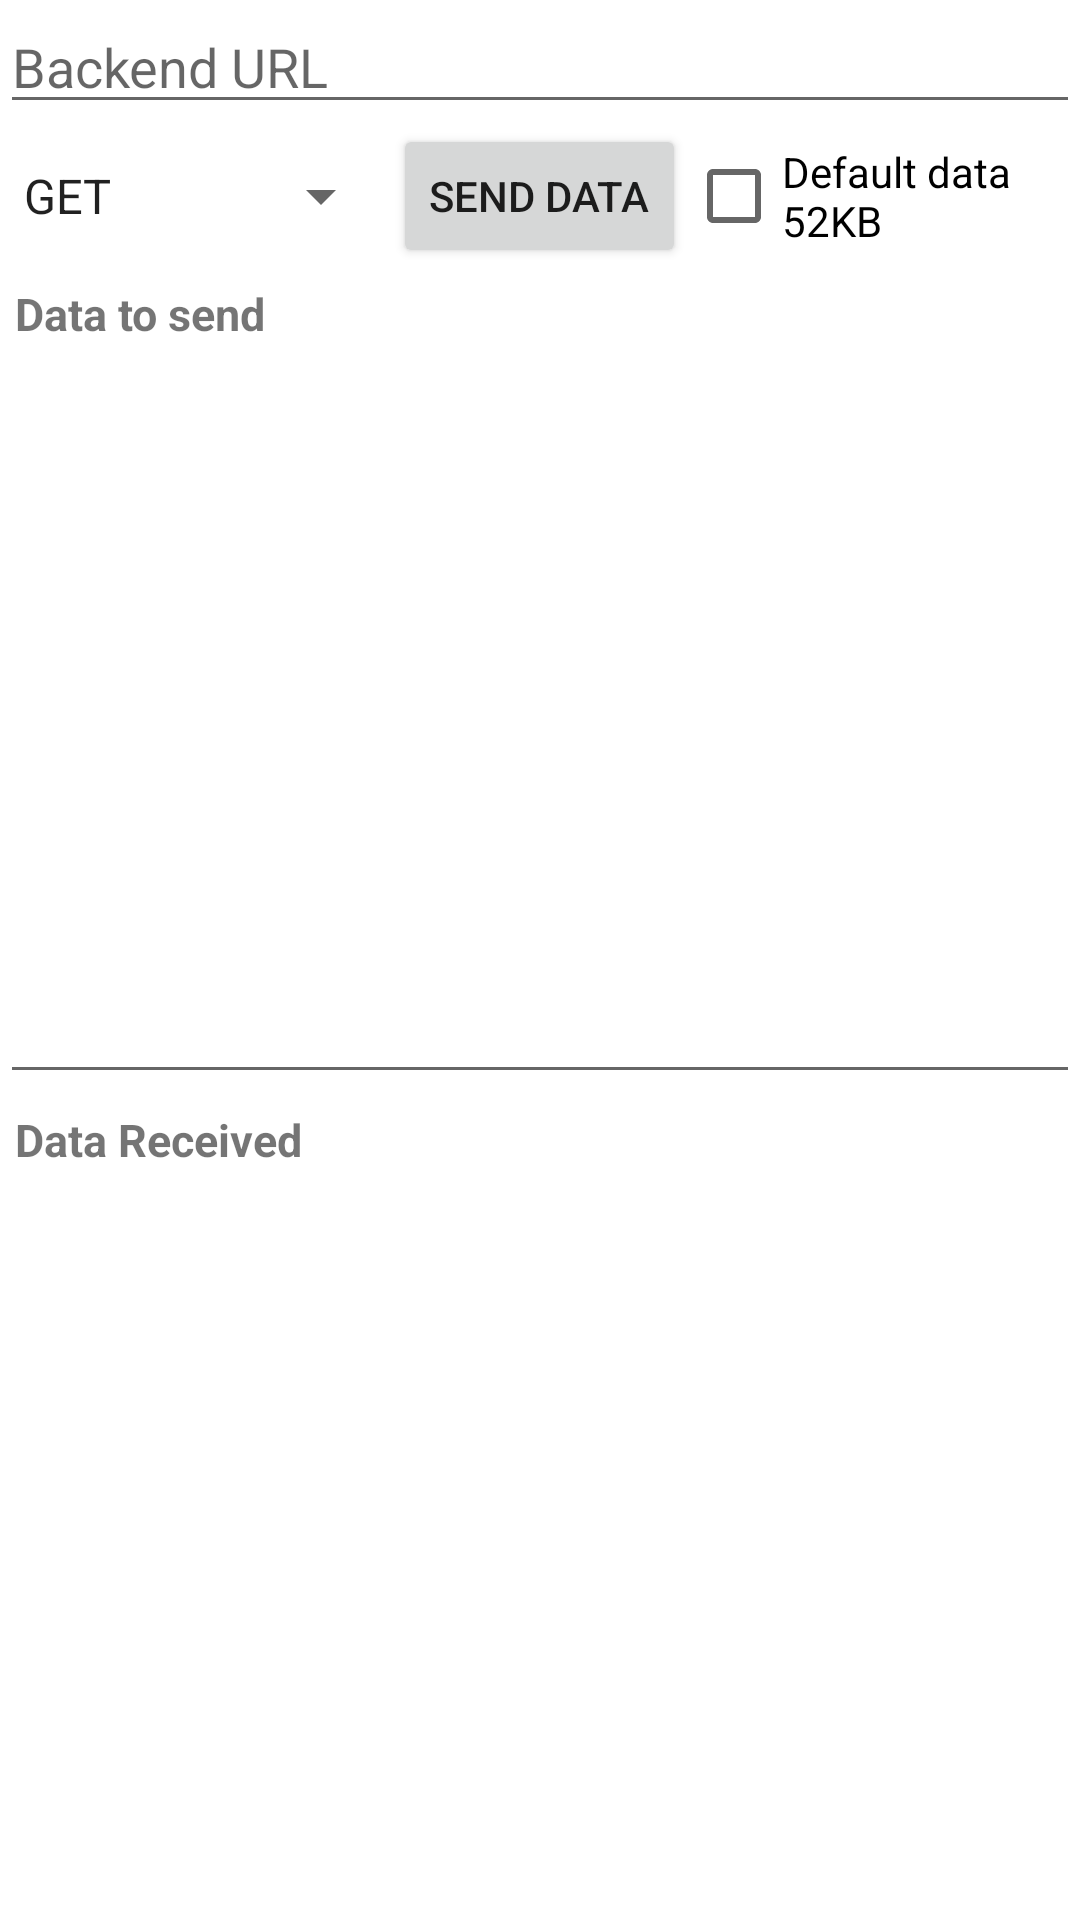

This screen was rendered from an Android layout file. Write that file and the resources it references.
<!-- AndroidManifest.xml: application theme Theme.BT_AndroidSendData -->
<!-- res/layout/activity_main.xml -->
<?xml version="1.0" encoding="utf-8"?>
<RelativeLayout xmlns:android="http://schemas.android.com/apk/res/android"
    xmlns:tools="http://schemas.android.com/tools"
    android:id="@+id/main"
    android:layout_width="match_parent"
    android:layout_height="match_parent"
    tools:context=".MainActivity">

    <Spinner
        android:id="@+id/httpMethod"
        android:layout_width="wrap_content"
        android:layout_height="wrap_content"
        android:layout_alignTop="@+id/sendData"
        android:layout_alignBottom="@+id/sendData"
        android:layout_alignParentStart="true"
        android:entries="@array/methods" />

    <AutoCompleteTextView
        android:id="@+id/beURL"
        android:layout_width="match_parent"
        android:layout_height="wrap_content"
        android:hint="Backend URL" />

    <Button
        android:id="@+id/sendData"
        android:layout_width="wrap_content"
        android:layout_height="wrap_content"
        android:layout_below="@id/beURL"
        android:layout_centerInParent="true"
        android:longClickable="true"
        android:onClick="sendData"
        android:text="Send Data" />

    <CheckBox
        android:id="@+id/defaultDataCheck"
        android:layout_width="wrap_content"
        android:layout_height="wrap_content"
        android:layout_below="@id/beURL"
        android:layout_toEndOf="@id/sendData"
        android:onClick="defaultDataCheck"
        android:text="Default data 52KB" />


    <LinearLayout
        android:id="@+id/linearLayoutData"
        android:layout_width="match_parent"
        android:layout_height="match_parent"
        android:layout_below="@id/sendData"
        android:orientation="vertical">

        <LinearLayout
            android:layout_width="match_parent"
            android:layout_height="match_parent"
            android:layout_weight="1"
            android:orientation="vertical">

            <TextView
                android:layout_width="match_parent"
                android:layout_height="wrap_content"
                android:padding="5dp"
                android:scrollbars="vertical"
                android:text="Data to send"
                android:textSize="15sp"
                android:textStyle="bold" />

            <EditText
                android:id="@+id/dataToSend"
                android:layout_width="match_parent"
                android:layout_height="match_parent"
                android:inputType="textMultiLine"
                android:scrollbars="vertical" />

        </LinearLayout>

        <LinearLayout
            android:layout_width="match_parent"
            android:layout_height="match_parent"
            android:layout_weight="1"
            android:orientation="vertical">

            <TextView
                android:id="@+id/dataReceivedText"
                android:layout_width="match_parent"
                android:layout_height="wrap_content"
                android:padding="5dp"
                android:text="Data Received"
                android:textSize="15sp"
                android:textStyle="bold" />

            <TextView
                android:id="@+id/dataReceived"
                android:layout_width="match_parent"
                android:layout_height="match_parent"
                android:scrollbars="vertical"
                android:textStyle="bold" />
        </LinearLayout>
    </LinearLayout>
</RelativeLayout>
<!-- resources referenced by this layout -->
<resources>
  <string-array name="methods">
          <item>GET</item>
          <item>POST</item>
          <item>PUT</item>
          <item>DELETE</item>
          <item>HEAD</item>
          <item>OPTIONS</item>
          <item>TRACE</item>
          <item>PATCH</item>
      </string-array>
  <style name="Theme.BT_AndroidSendData" parent="Theme.MaterialComponents.DayNight.DarkActionBar">
          
          <item name="colorPrimary">@color/purple_500</item>
          <item name="colorPrimaryVariant">@color/purple_700</item>
          <item name="colorOnPrimary">@color/white</item>
          
          <item name="colorSecondary">@color/teal_200</item>
          <item name="colorSecondaryVariant">@color/teal_700</item>
          <item name="colorOnSecondary">@color/black</item>
          
          <item name="android:statusBarColor">?attr/colorPrimaryVariant</item>
          
      </style>
  <!-- not gathered from this repository: default colours our renderer supplied (Android Studio template values) -->
  <color name="purple_500">#FF6200EE</color>
  <color name="purple_700">#FF3700B3</color>
  <color name="teal_200">#FF03DAC5</color>
  <color name="teal_700">#FF018786</color>
  <color name="black">#FF000000</color>
  <color name="white">#FFFFFFFF</color>
</resources>
